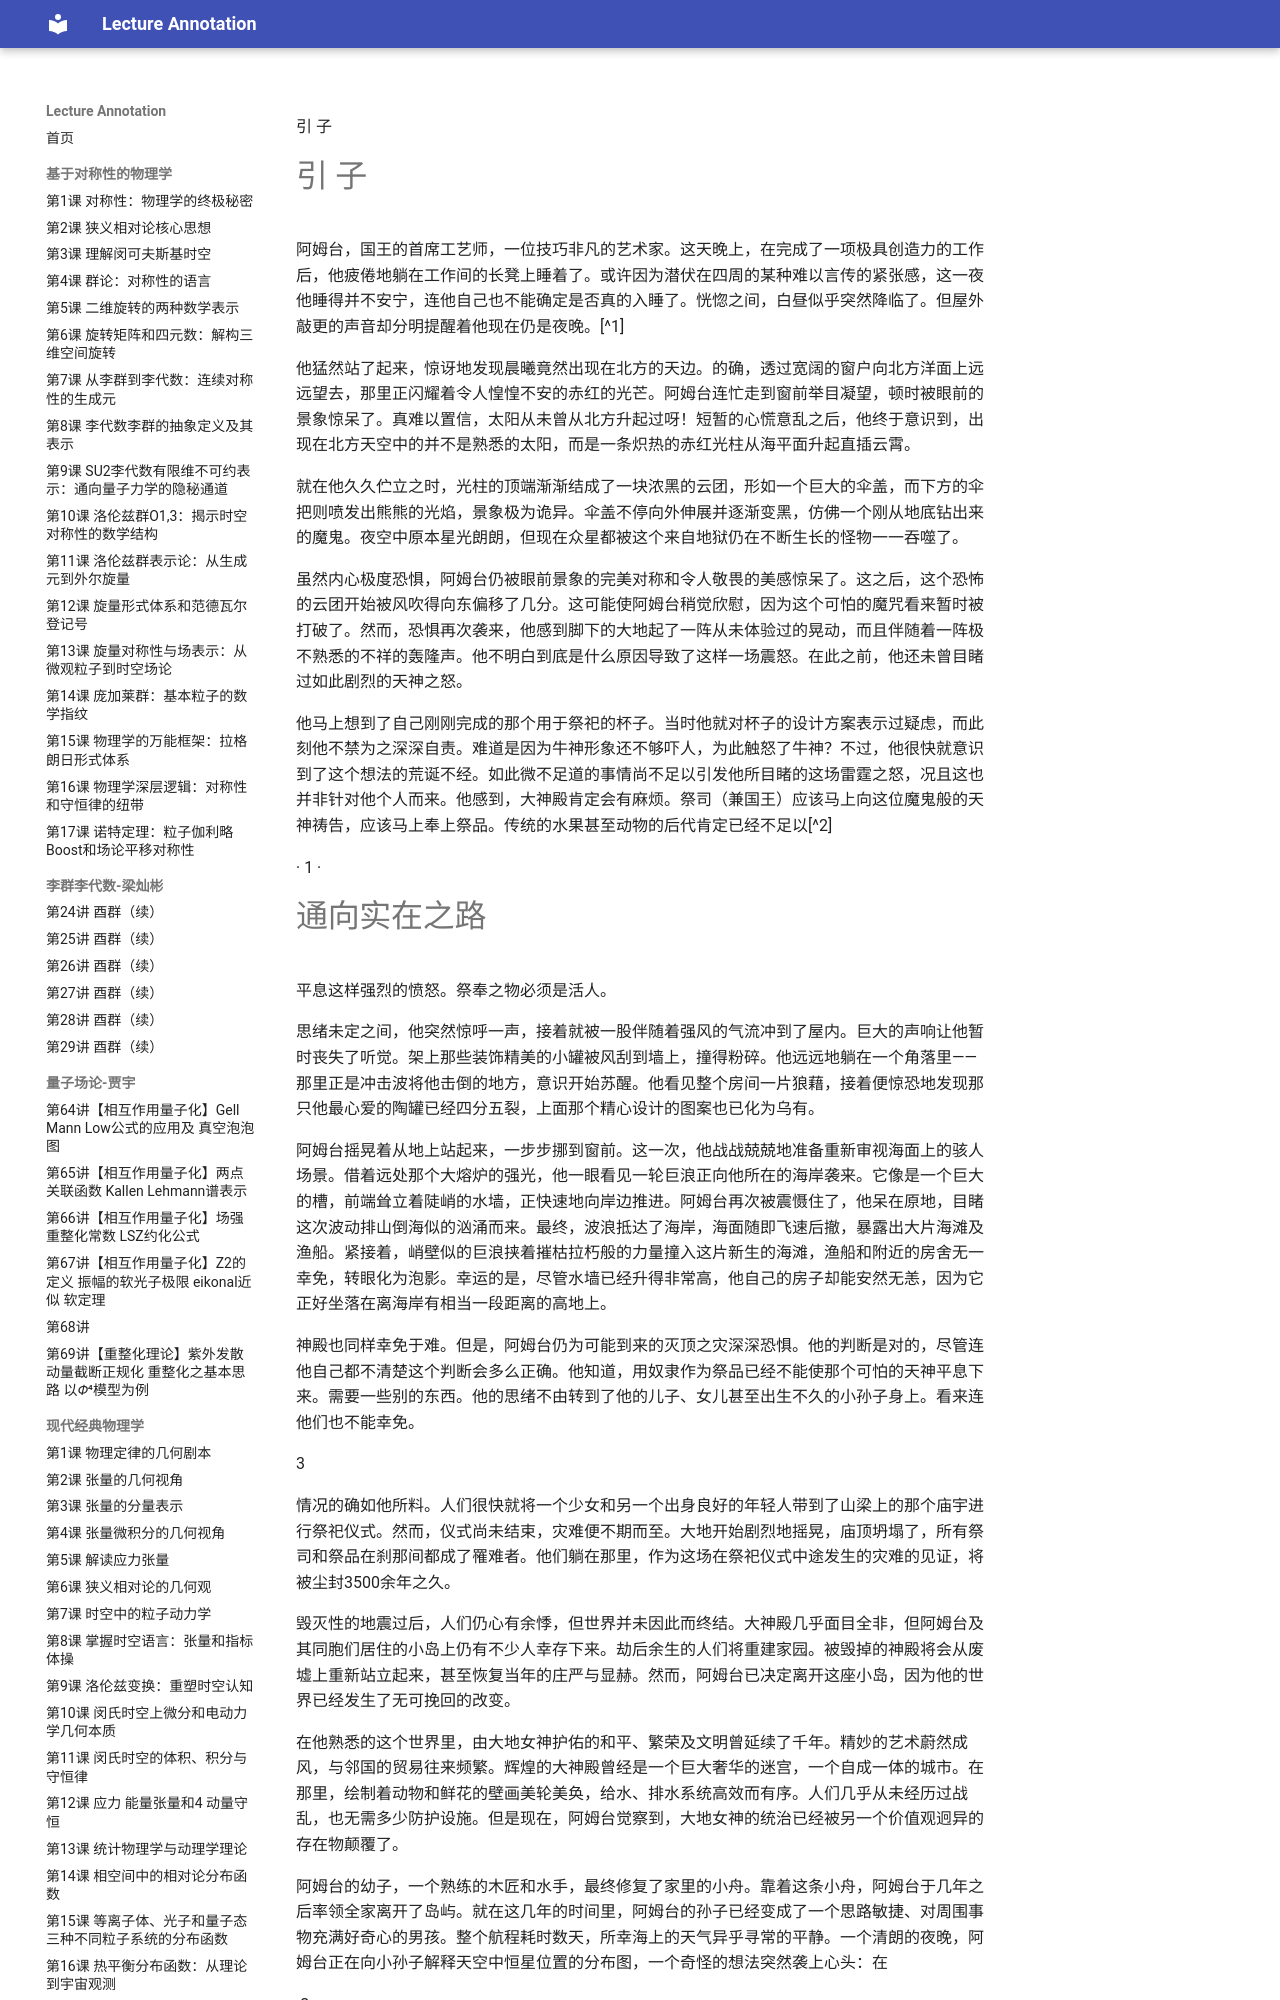

repository: k-l-lambda/lecture-annotation · page: ebooks/The_Road_to_Reality/introduction/index.html · generator: mkdocs

<!-- page 20 -->

引 子

# 引 子

阿姆台，国王的首席工艺师，一位技巧非凡的艺术家。这天晚上，在完成了一项极具创造力的工作后，他疲倦地躺在工作间的长凳上睡着了。或许因为潜伏在四周的某种难以言传的紧张感，这一夜他睡得并不安宁，连他自己也不能确定是否真的入睡了。恍惚之间，白昼似乎突然降临了。但屋外敲更的声音却分明提醒着他现在仍是夜晚。[^1]

他猛然站了起来，惊讶地发现晨曦竟然出现在北方的天边。的确，透过宽阔的窗户向北方洋面上远远望去，那里正闪耀着令人惶惶不安的赤红的光芒。阿姆台连忙走到窗前举目凝望，顿时被眼前的景象惊呆了。真难以置信，太阳从未曾从北方升起过呀！短暂的心慌意乱之后，他终于意识到，出现在北方天空中的并不是熟悉的太阳，而是一条炽热的赤红光柱从海平面升起直插云霄。

就在他久久伫立之时，光柱的顶端渐渐结成了一块浓黑的云团，形如一个巨大的伞盖，而下方的伞把则喷发出熊熊的光焰，景象极为诡异。伞盖不停向外伸展并逐渐变黑，仿佛一个刚从地底钻出来的魔鬼。夜空中原本星光朗朗，但现在众星都被这个来自地狱仍在不断生长的怪物一一吞噬了。

虽然内心极度恐惧，阿姆台仍被眼前景象的完美对称和令人敬畏的美感惊呆了。这之后，这个恐怖的云团开始被风吹得向东偏移了几分。这可能使阿姆台稍觉欣慰，因为这个可怕的魔咒看来暂时被打破了。然而，恐惧再次袭来，他感到脚下的大地起了一阵从未体验过的晃动，而且伴随着一阵极不熟悉的不祥的轰隆声。他不明白到底是什么原因导致了这样一场震怒。在此之前，他还未曾目睹过如此剧烈的天神之怒。

他马上想到了自己刚刚完成的那个用于祭祀的杯子。当时他就对杯子的设计方案表示过疑虑，而此刻他不禁为之深深自责。难道是因为牛神形象还不够吓人，为此触怒了牛神？不过，他很快就意识到了这个想法的荒诞不经。如此微不足道的事情尚不足以引发他所目睹的这场雷霆之怒，况且这也并非针对他个人而来。他感到，大神殿肯定会有麻烦。祭司（兼国王）应该马上向这位魔鬼般的天神祷告，应该马上奉上祭品。传统的水果甚至动物的后代肯定已经不足以[^2]

· 1 ·


<!-- page 21 -->
